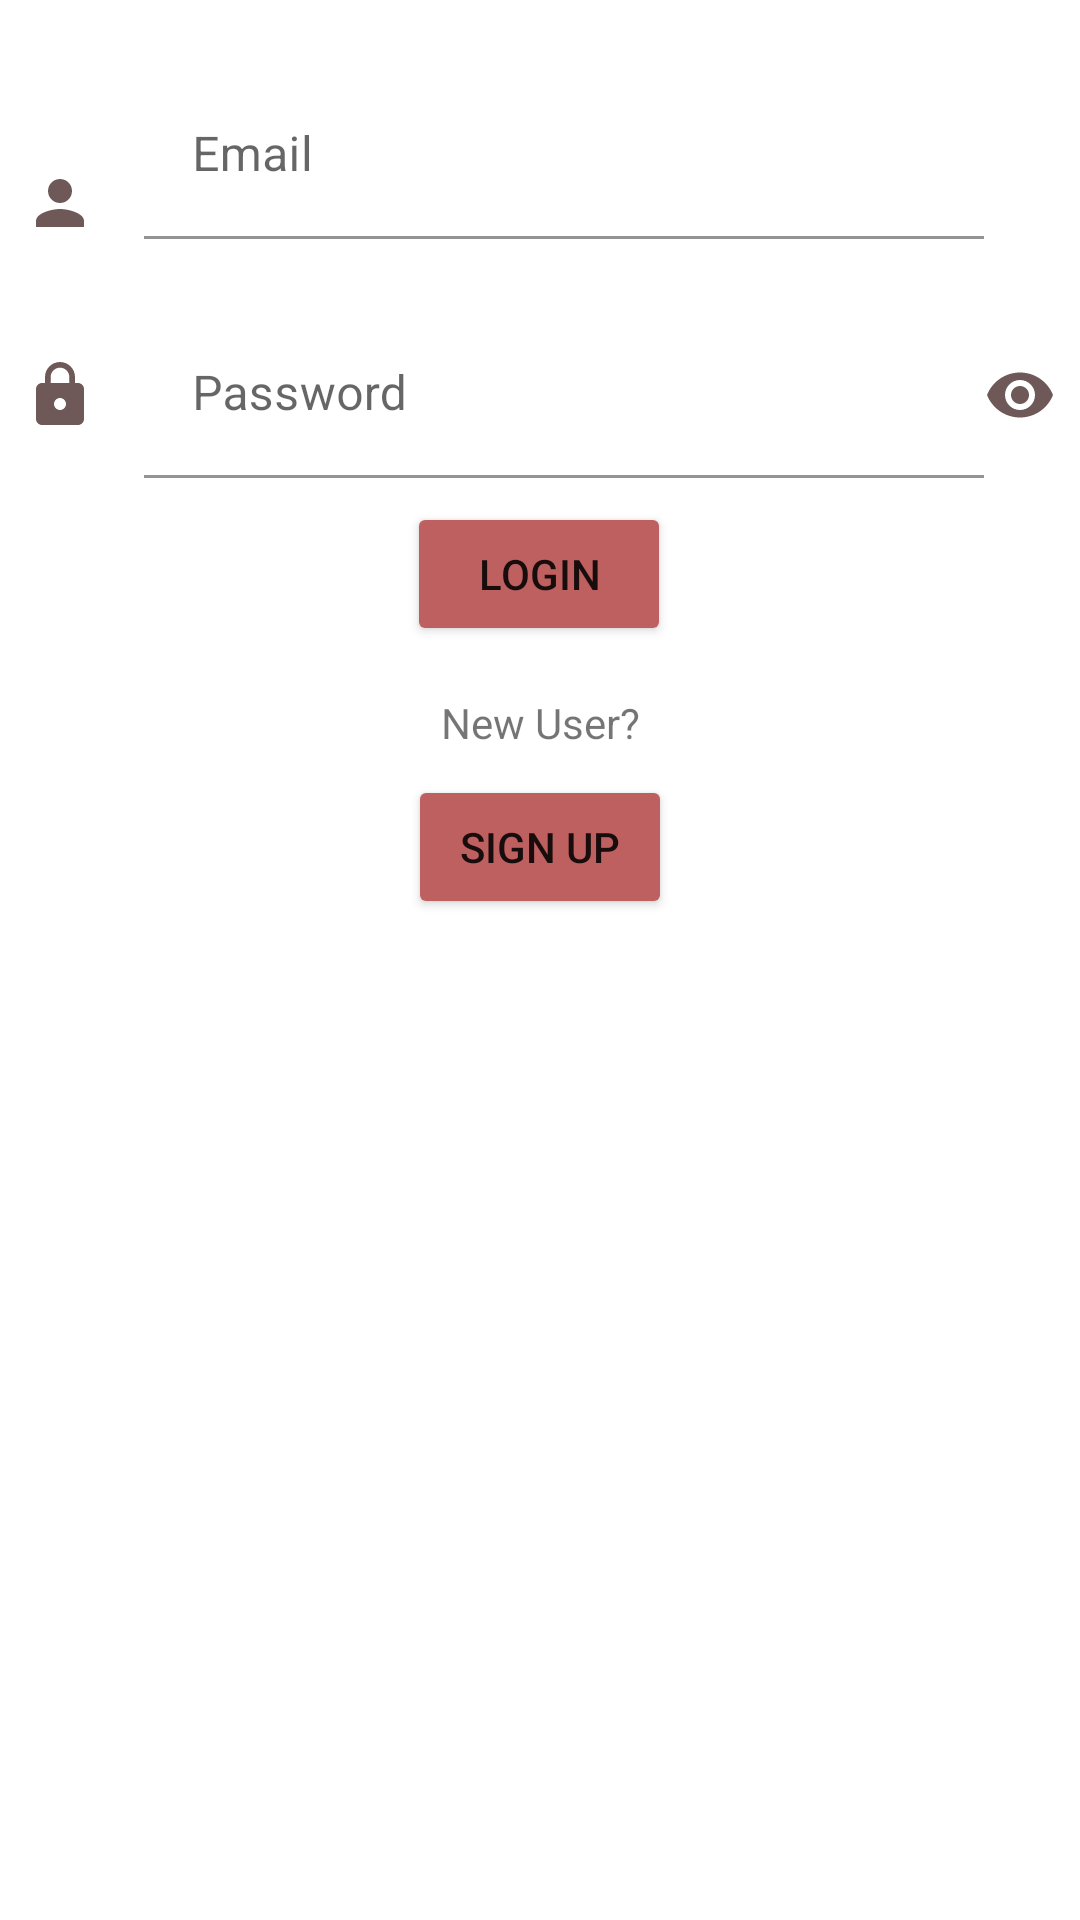

Layout XML and referenced resources for this Android screen:
<!-- AndroidManifest.xml: application theme Theme.SignUp_LoginForm -->
<!-- res/layout/activity_main.xml -->
<?xml version="1.0" encoding="utf-8"?>
<androidx.constraintlayout.widget.ConstraintLayout xmlns:android="http://schemas.android.com/apk/res/android"
    xmlns:app="http://schemas.android.com/apk/res-auto"
    xmlns:tools="http://schemas.android.com/tools"
    android:layout_width="match_parent"
    android:layout_height="match_parent"
    tools:context=".MainActivity">

    <com.google.android.material.textfield.TextInputLayout
        android:id="@+id/textInputLayout"
        android:layout_width="0dp"
        android:layout_height="wrap_content"
        android:layout_marginStart="8dp"
        android:layout_marginTop="24dp"
        android:layout_marginEnd="32dp"
        app:layout_constraintEnd_toEndOf="parent"
        app:layout_constraintStart_toEndOf="@+id/imageView"
        app:layout_constraintTop_toTopOf="parent">

        <com.google.android.material.textfield.TextInputEditText
            android:id="@+id/etemail"
            android:layout_width="match_parent"
            android:layout_height="wrap_content"
            android:backgroundTint="#FFFFFF"
            android:hint="Email"
            android:inputType="textEmailAddress" />
    </com.google.android.material.textfield.TextInputLayout>

    <ImageView
        android:id="@+id/imageView"
        android:layout_width="wrap_content"
        android:layout_height="wrap_content"
        android:layout_marginStart="8dp"
        android:layout_marginTop="32dp"
        android:layout_marginEnd="8dp"
        app:layout_constraintBottom_toBottomOf="@+id/textInputLayout"
        app:layout_constraintEnd_toStartOf="@+id/textInputLayout"
        app:layout_constraintStart_toStartOf="parent"
        app:layout_constraintTop_toTopOf="@+id/textInputLayout"
        app:layout_constraintVertical_bias="1.0"
        app:srcCompat="@drawable/ic_baseline_person_24" />

    <com.google.android.material.textfield.TextInputLayout
        android:id="@+id/textInputLayout2"
        android:layout_width="0dp"
        android:layout_height="wrap_content"
        android:layout_marginStart="8dp"
        android:layout_marginTop="24dp"
        android:layout_marginEnd="32dp"
        app:layout_constraintEnd_toEndOf="parent"
        app:layout_constraintStart_toEndOf="@+id/imageView2"
        app:layout_constraintTop_toBottomOf="@+id/textInputLayout">

        <com.google.android.material.textfield.TextInputEditText
            android:id="@+id/etpassword"
            android:layout_width="match_parent"
            android:layout_height="wrap_content"
            android:backgroundTint="#FFFFFF"
            android:hint="Password"
            android:inputType="textPassword" />

    </com.google.android.material.textfield.TextInputLayout>

    <ImageView
        android:id="@+id/imageView2"
        android:layout_width="wrap_content"
        android:layout_height="wrap_content"
        android:layout_marginStart="8dp"
        android:layout_marginEnd="8dp"
        app:layout_constraintBottom_toBottomOf="@+id/textInputLayout2"
        app:layout_constraintEnd_toStartOf="@+id/textInputLayout2"
        app:layout_constraintStart_toStartOf="parent"
        app:layout_constraintTop_toTopOf="@+id/textInputLayout2"
        app:srcCompat="@drawable/ic_baseline_lock_24" />

    <Button
        android:id="@+id/btnlogin"
        android:layout_width="wrap_content"
        android:layout_height="wrap_content"
        android:layout_marginStart="16dp"
        android:layout_marginTop="8dp"
        android:layout_marginEnd="16dp"
        android:backgroundTint="#BF6060"
        android:text="login"
        app:layout_constraintEnd_toEndOf="parent"
        app:layout_constraintHorizontal_bias="0.498"
        app:layout_constraintStart_toStartOf="parent"
        app:layout_constraintTop_toBottomOf="@+id/textInputLayout2" />

    <Button
        android:id="@+id/btnsignup"
        android:layout_width="wrap_content"
        android:layout_height="wrap_content"
        android:layout_marginStart="16dp"
        android:layout_marginTop="8dp"
        android:layout_marginEnd="16dp"
        android:backgroundTint="#BF6060"
        android:text="Sign Up"
        app:layout_constraintEnd_toEndOf="parent"
        app:layout_constraintStart_toStartOf="parent"
        app:layout_constraintTop_toBottomOf="@+id/textView" />

    <TextView
        android:id="@+id/textView"
        android:layout_width="wrap_content"
        android:layout_height="wrap_content"
        android:layout_marginStart="8dp"
        android:layout_marginTop="16dp"
        android:layout_marginEnd="8dp"
        android:text="New User?"
        app:layout_constraintEnd_toEndOf="parent"
        app:layout_constraintStart_toStartOf="parent"
        app:layout_constraintTop_toBottomOf="@+id/btnlogin" />

    <ImageView
        android:id="@+id/passShow"
        android:layout_width="24dp"
        android:layout_height="34dp"
        android:layout_marginEnd="8dp"
        android:layout_weight="1"
        app:layout_constraintBottom_toBottomOf="@+id/textInputLayout2"
        app:layout_constraintEnd_toEndOf="parent"
        app:layout_constraintTop_toTopOf="@+id/textInputLayout2"
        app:srcCompat="@drawable/ic_baseline_remove_red_eye_24" />
</androidx.constraintlayout.widget.ConstraintLayout>
<!-- resources referenced by this layout -->
<resources>
  <!-- drawable ic_baseline_lock_24 (drawable) -->
  <vector android:height="24dp" android:tint="#6F5858"
      android:viewportHeight="24" android:viewportWidth="24"
      android:width="24dp" xmlns:android="http://schemas.android.com/apk/res/android">
      <path android:fillColor="@android:color/white" android:pathData="M18,8h-1L17,6c0,-2.76 -2.24,-5 -5,-5S7,3.24 7,6v2L6,8c-1.1,0 -2,0.9 -2,2v10c0,1.1 0.9,2 2,2h12c1.1,0 2,-0.9 2,-2L20,10c0,-1.1 -0.9,-2 -2,-2zM12,17c-1.1,0 -2,-0.9 -2,-2s0.9,-2 2,-2 2,0.9 2,2 -0.9,2 -2,2zM15.1,8L8.9,8L8.9,6c0,-1.71 1.39,-3.1 3.1,-3.1 1.71,0 3.1,1.39 3.1,3.1v2z"/>
  </vector>
  <!-- drawable ic_baseline_person_24 (drawable) -->
  <vector android:height="24dp" android:tint="#6F5858"
      android:viewportHeight="24" android:viewportWidth="24"
      android:width="24dp" xmlns:android="http://schemas.android.com/apk/res/android">
      <path android:fillColor="@android:color/white" android:pathData="M12,12c2.21,0 4,-1.79 4,-4s-1.79,-4 -4,-4 -4,1.79 -4,4 1.79,4 4,4zM12,14c-2.67,0 -8,1.34 -8,4v2h16v-2c0,-2.66 -5.33,-4 -8,-4z"/>
  </vector>
  <!-- drawable ic_baseline_remove_red_eye_24 (drawable) -->
  <vector android:height="16dp" android:tint="#6F5858"
      android:viewportHeight="24" android:viewportWidth="24"
      android:width="16dp" xmlns:android="http://schemas.android.com/apk/res/android">
      <path android:fillColor="@android:color/white" android:pathData="M12,4.5C7,4.5 2.73,7.61 1,12c1.73,4.39 6,7.5 11,7.5s9.27,-3.11 11,-7.5c-1.73,-4.39 -6,-7.5 -11,-7.5zM12,17c-2.76,0 -5,-2.24 -5,-5s2.24,-5 5,-5 5,2.24 5,5 -2.24,5 -5,5zM12,9c-1.66,0 -3,1.34 -3,3s1.34,3 3,3 3,-1.34 3,-3 -1.34,-3 -3,-3z"/>
  </vector>
  <style name="Theme.SignUp_LoginForm" parent="Theme.MaterialComponents.DayNight.DarkActionBar">
          
          <item name="colorPrimary">@color/purple_500</item>
          <item name="colorPrimaryVariant">@color/purple_700</item>
          <item name="colorOnPrimary">@color/white</item>
          
          <item name="colorSecondary">@color/teal_200</item>
          <item name="colorSecondaryVariant">@color/teal_700</item>
          <item name="colorOnSecondary">@color/black</item>
          
          <item name="android:statusBarColor" tools:targetApi="l">?attr/colorPrimaryVariant</item>
          
      </style>
  <!-- not gathered from this repository: default colours our renderer supplied (Android Studio template values) -->
  <color name="purple_500">#FF6200EE</color>
  <color name="purple_700">#FF3700B3</color>
  <color name="teal_200">#FF03DAC5</color>
  <color name="teal_700">#FF018786</color>
  <color name="black">#FF000000</color>
  <color name="white">#FFFFFFFF</color>
</resources>
